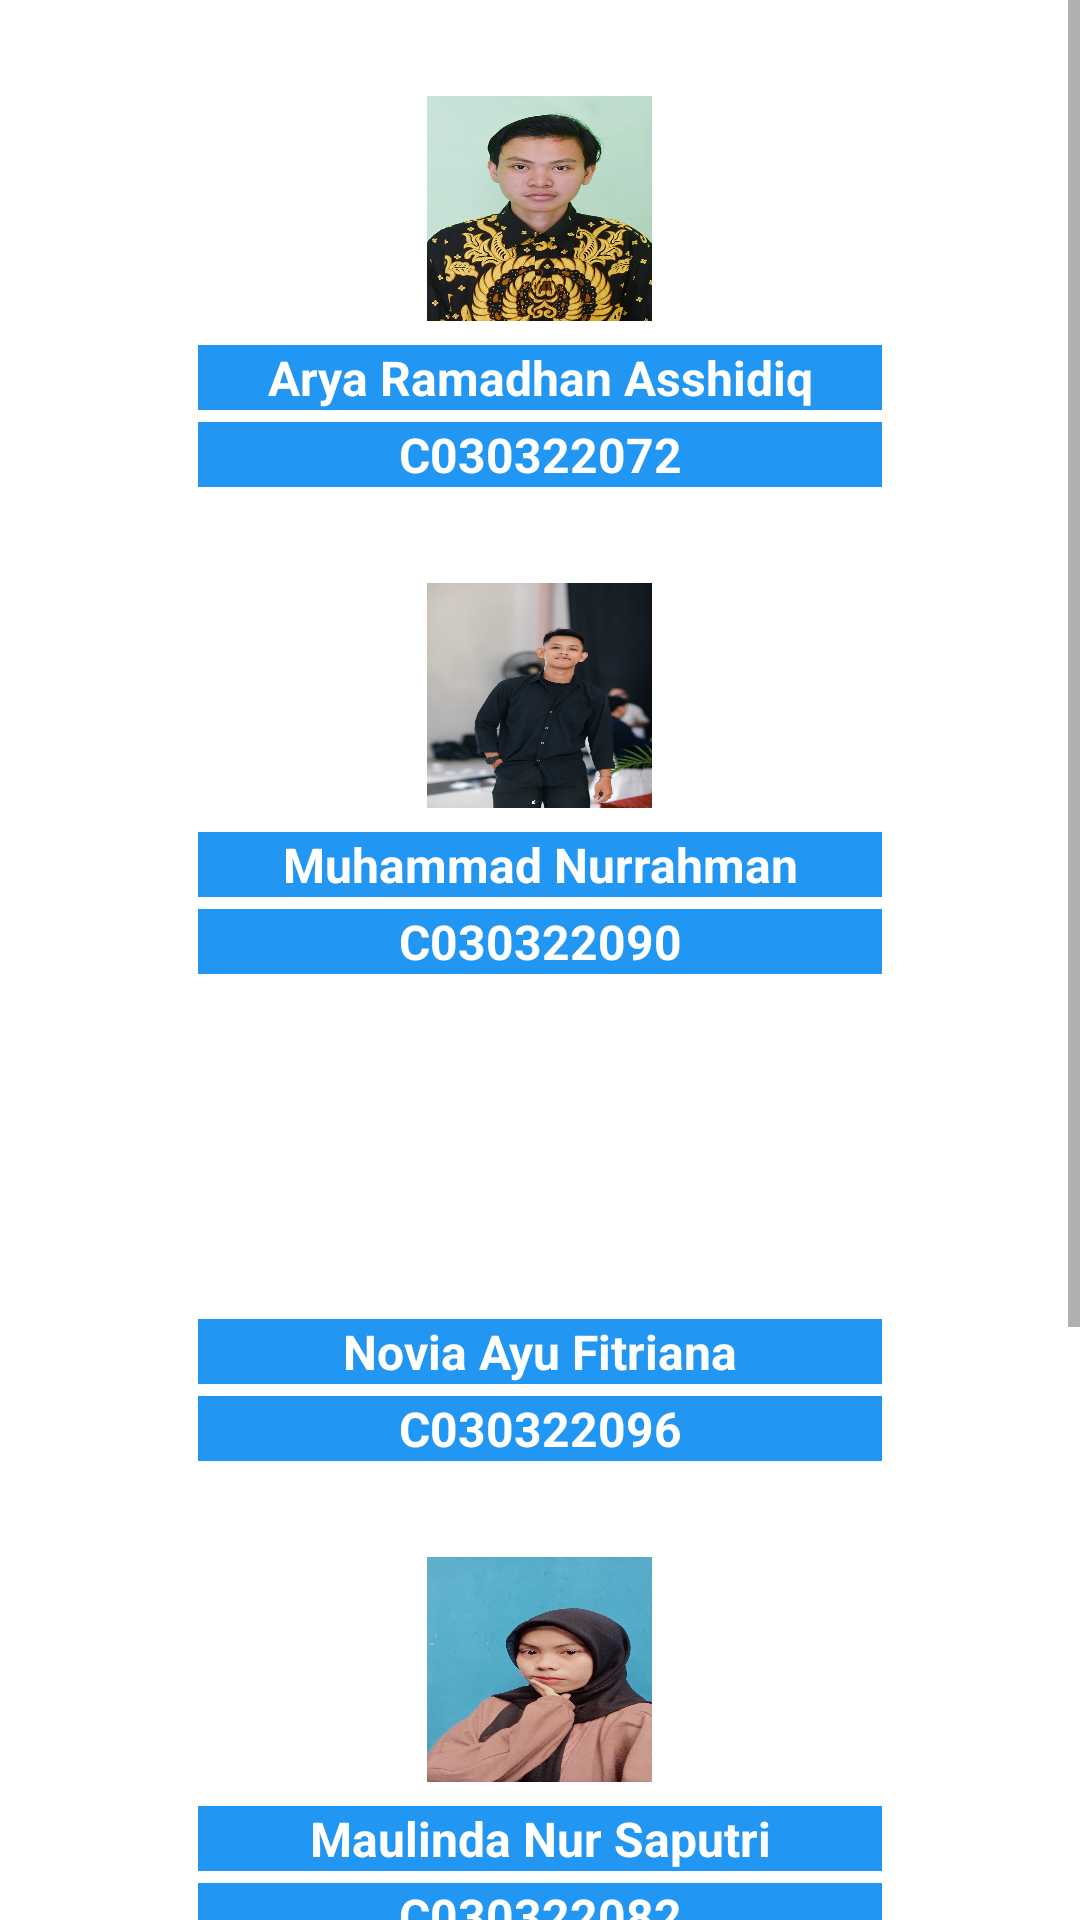

Here is an Android app screen rendered from its layout file. Give the layout XML and the strings, colors and styles it references.
<!-- AndroidManifest.xml: application theme Theme.Kelompok3 -->
<!-- res/layout/activity_biodata.xml -->
<?xml version="1.0" encoding="utf-8"?>
<ScrollView xmlns:android="http://schemas.android.com/apk/res/android"
    xmlns:app="http://schemas.android.com/apk/res-auto"
    xmlns:tools="http://schemas.android.com/tools"
    android:layout_width="match_parent"
    android:layout_height="match_parent"
    tools:context=".BiodataActivity">

    <LinearLayout
        android:id="@+id/main"
        android:layout_width="match_parent"
        android:layout_height="wrap_content"
        android:orientation="vertical"
        android:padding="16dp">

        
        <LinearLayout
            android:layout_width="match_parent"
            android:layout_height="wrap_content"
            android:orientation="vertical"
            android:paddingBottom="16dp">

            <ImageView
                android:layout_width="75dp"
                android:layout_height="75dp"
                android:layout_gravity="center"
                android:layout_marginTop="16dp"
                android:contentDescription="@string/image"
                android:background="@drawable/arya" />

            <TextView
                android:id="@+id/nama1"
                android:layout_width="match_parent"
                android:layout_height="wrap_content"
                android:gravity="center"
                android:textColor="@color/white"
                android:background="@color/blue"
                android:layout_marginHorizontal="50dp"
                android:textSize="16sp"
                android:textStyle="bold"
                app:cornerRadius="20dp"
                android:layout_marginTop="8dp"
                android:text="@string/nama_1" />

            <TextView
                android:id="@+id/nim1"
                android:layout_width="match_parent"
                android:layout_height="wrap_content"
                android:gravity="center"
                android:textColor="@color/white"
                android:background="@color/blue"
                android:layout_marginHorizontal="50dp"
                android:textSize="16sp"
                android:textStyle="bold"
                app:cornerRadius="20dp"
                android:layout_marginTop="4dp"
                android:text="@string/nim_1" />
        </LinearLayout>

        
        <LinearLayout
            android:layout_width="match_parent"
            android:layout_height="wrap_content"
            android:orientation="vertical"
            android:paddingBottom="16dp">

            <ImageView
                android:layout_width="75dp"
                android:layout_height="75dp"
                android:layout_gravity="center"
                android:layout_marginTop="16dp"
                android:contentDescription="@string/image"
                android:background="@drawable/rahman" />

            <TextView
                android:id="@+id/nama2"
                android:layout_width="match_parent"
                android:layout_height="wrap_content"
                android:gravity="center"
                android:textColor="@color/white"
                android:background="@color/blue"
                android:layout_marginHorizontal="50dp"
                android:textSize="16sp"
                android:textStyle="bold"
                app:cornerRadius="20dp"
                android:layout_marginTop="8dp"
                android:text="@string/nama_2" />

            <TextView
                android:id="@+id/nim2"
                android:layout_width="match_parent"
                android:layout_height="wrap_content"
                android:gravity="center"
                android:textColor="@color/white"
                android:background="@color/blue"
                android:layout_marginHorizontal="50dp"
                android:textSize="16sp"
                android:textStyle="bold"
                app:cornerRadius="20dp"
                android:layout_marginTop="4dp"
                android:text="@string/nim_2" />
        </LinearLayout>

        
        <LinearLayout
            android:layout_width="match_parent"
            android:layout_height="wrap_content"
            android:orientation="vertical"
            android:paddingBottom="16dp">

            <ImageView
                android:layout_width="75dp"
                android:layout_height="75dp"
                android:layout_gravity="center"
                android:layout_marginTop="16dp"
                android:contentDescription="@string/image"
                android:background="@drawable/ayu" />

            <TextView
                android:id="@+id/nama3"
                android:layout_width="match_parent"
                android:layout_height="wrap_content"
                android:gravity="center"
                android:textColor="@color/white"
                android:background="@color/blue"
                android:layout_marginHorizontal="50dp"
                android:textSize="16sp"
                android:textStyle="bold"
                android:layout_marginTop="8dp"
                android:text="@string/nama_3" />

            <TextView
                android:id="@+id/nim3"
                android:layout_width="match_parent"
                android:layout_height="wrap_content"
                android:gravity="center"
                android:textColor="@color/white"
                android:background="@color/blue"
                android:layout_marginHorizontal="50dp"
                android:textSize="16sp"
                android:textStyle="bold"
                android:layout_marginTop="4dp"
                android:text="@string/nim_3" />
        </LinearLayout>

        
        <LinearLayout
            android:layout_width="match_parent"
            android:layout_height="wrap_content"
            android:orientation="vertical"
            android:paddingBottom="16dp">

            <ImageView
                android:layout_width="75dp"
                android:layout_height="75dp"
                android:layout_gravity="center"
                android:layout_marginTop="16dp"
                android:contentDescription="@string/image"
                android:background="@drawable/maulinda" />

            <TextView
                android:id="@+id/nama4"
                android:layout_width="match_parent"
                android:layout_height="wrap_content"
                android:gravity="center"
                android:textColor="@color/white"
                android:background="@color/blue"
                android:layout_marginHorizontal="50dp"
                android:textSize="16sp"
                android:textStyle="bold"
                android:layout_marginTop="8dp"
                android:text="@string/nama_4" />

            <TextView
                android:id="@+id/nim4"
                android:layout_width="match_parent"
                android:layout_height="wrap_content"
                android:gravity="center"
                android:textColor="@color/white"
                android:background="@color/blue"
                android:layout_marginHorizontal="50dp"
                android:textSize="16sp"
                android:textStyle="bold"
                android:layout_marginTop="4dp"
                android:text="@string/nim_4" />
        </LinearLayout>

        
        <LinearLayout
            android:layout_width="match_parent"
            android:layout_height="wrap_content"
            android:orientation="vertical"
            android:paddingBottom="16dp">

            <ImageView
                android:layout_width="75dp"
                android:layout_height="75dp"
                android:layout_gravity="center"
                android:layout_marginTop="16dp"
                android:contentDescription="@string/image"
                android:background="@drawable/rey" />

            <TextView
                android:id="@+id/nama5"
                android:layout_width="match_parent"
                android:layout_height="wrap_content"
                android:gravity="center"
                android:textColor="@color/white"
                android:background="@color/blue"
                android:layout_marginHorizontal="50dp"
                android:textSize="16sp"
                android:textStyle="bold"
                android:layout_marginTop="8dp"
                android:text="@string/nama_5" />

            <TextView
                android:id="@+id/nim5"
                android:layout_width="match_parent"
                android:layout_height="wrap_content"
                android:gravity="center"
                android:textColor="@color/white"
                android:background="@color/blue"
                android:layout_marginHorizontal="50dp"
                android:textSize="16sp"
                android:textStyle="bold"
                android:layout_marginTop="4dp"
                android:text="@string/nim_5" />
        </LinearLayout>

        
        <Button
            android:id="@+id/btnBack"
            android:layout_width="wrap_content"
            android:layout_height="50dp"
            android:layout_gravity="center_horizontal"
            android:gravity="center"
            android:textColor="@color/white"
            android:backgroundTint="@color/blue"
            android:layout_marginHorizontal="50dp"
            android:textSize="20sp"
            android:layout_marginTop="32dp"
            android:text="@string/back" />

    </LinearLayout>
</ScrollView>
<!-- resources referenced by this layout -->
<resources>
  <color name="blue">#2196F3</color>
  <color name="white">#FFFFFFFF</color>
  <!-- drawable arya: jpg bitmap (drawable, 98590 bytes) -->
  <!-- drawable maulinda: jpg bitmap (drawable, 105063 bytes) -->
  <!-- drawable rahman: jpg bitmap (drawable, 102493 bytes) -->
  <!-- drawable rey: jpg bitmap (drawable, 784614 bytes) -->
  <string name="back">Kembali</string>
  <string name="image">My Image</string>
  <string name="nama_1">Arya Ramadhan Asshidiq</string>
  <string name="nama_2">Muhammad Nurrahman</string>
  <string name="nama_3">Novia Ayu Fitriana</string>
  <string name="nama_4">Maulinda Nur Saputri</string>
  <string name="nama_5">Eugene Ray Rahman</string>
  <string name="nim_1">C030322072</string>
  <string name="nim_2">C030322090</string>
  <string name="nim_3">C030322096</string>
  <string name="nim_4">C030322082</string>
  <string name="nim_5">C030322075</string>
  <style name="Theme.Kelompok3" parent="Theme.MaterialComponents.DayNight.DarkActionBar">
          
          <item name="colorPrimary">@color/purple_500</item>
          <item name="colorPrimaryVariant">@color/purple_700</item>
          <item name="colorOnPrimary">@color/white</item>
          
          <item name="colorSecondary">@color/teal_200</item>
          <item name="colorSecondaryVariant">@color/teal_700</item>
          <item name="colorOnSecondary">@color/black</item>
          
          <item name="android:statusBarColor">?attr/colorPrimaryVariant</item>
          
      </style>
  <color name="purple_500">#FF6200EE</color>
  <color name="purple_700">#FF3700B3</color>
  <color name="teal_200">#FF03DAC5</color>
  <color name="teal_700">#FF018786</color>
  <color name="black">#FF000000</color>
</resources>
